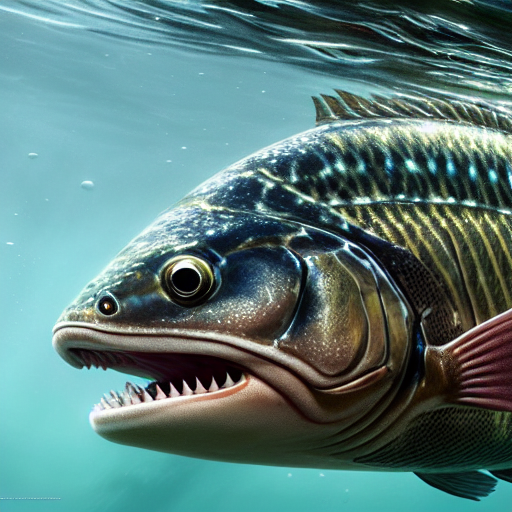
Generation parameters embedded in this image by AUTOMATIC1111 Stable Diffusion web UI or a fork of it (Forge, ...) (PNG 'parameters' text chunk):
masterpiece, best quality, an underwater "full-frame close-up photo of a fish", ("panoramic shot") high detail clothing, anime, sharp focus, trending on ArtStation, masterpiece, digital painting by Greg Rutkowski, Ross Tran, 4k wallpaper
Negative prompt: framed, frames, collage, three legs, lowres, bad anatomy, bad hands, text, error, missing fingers, extra digit, fewer digits, cropped, worst quality, low quality, normal quality, jpeg artifacts, signature, watermark, username, blurry, artist name, cropped headshot
Steps: 60, Sampler: DPM++ 2M Karras, CFG scale: 10, Seed: 3780875191, Size: 512x512, Model hash: 44bf0551